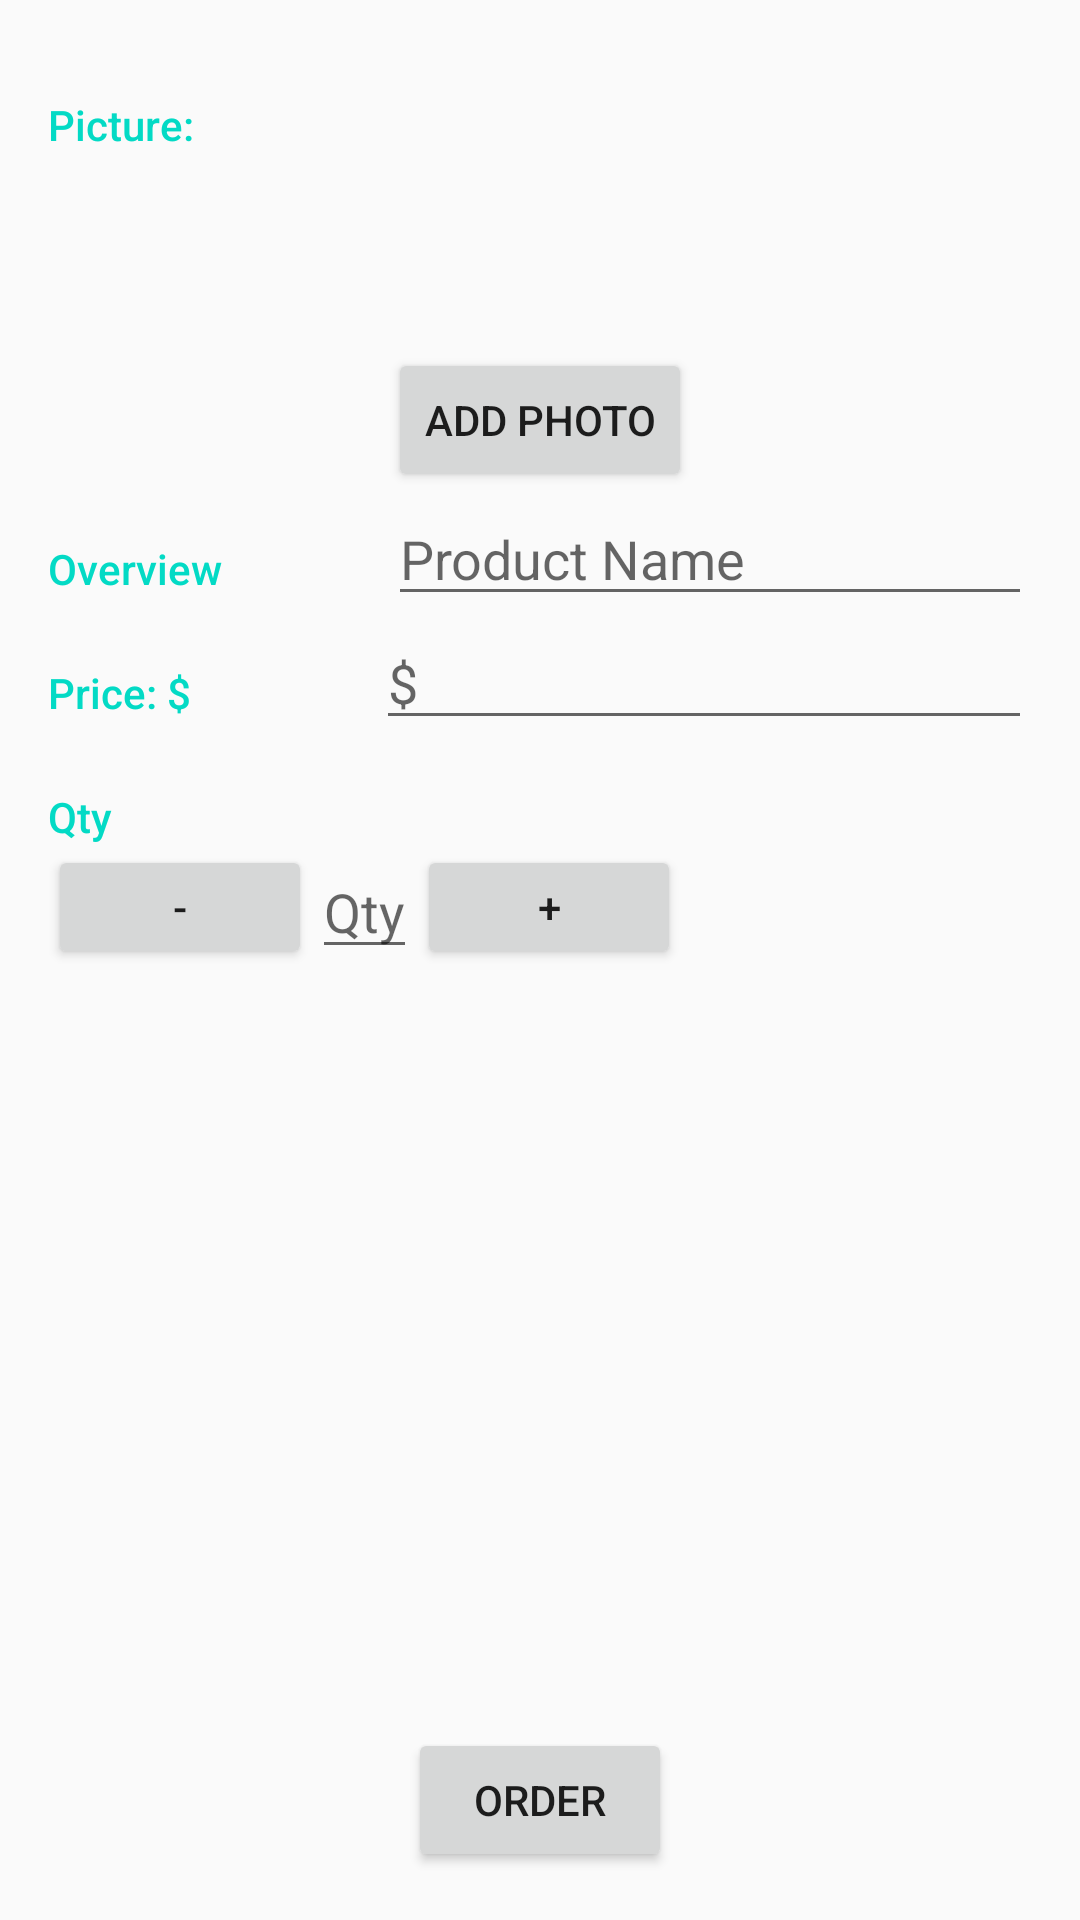

Reconstruct the res/layout file that produces this screen, plus the resources it refers to.
<!-- AndroidManifest.xml: application theme AppTheme -->
<!-- res/layout/activity_editor.xml -->
<?xml version="1.0" encoding="utf-8"?>
<LinearLayout xmlns:android="http://schemas.android.com/apk/res/android"
    xmlns:tools="http://schemas.android.com/tools"
    android:layout_width="match_parent"
    android:layout_height="match_parent"
    android:orientation="vertical"
    android:paddingBottom="@dimen/activity_vertical_margin"
    android:paddingLeft="@dimen/activity_horizontal_margin"
    android:paddingRight="@dimen/activity_horizontal_margin"
    android:paddingTop="@dimen/activity_vertical_margin"
    tools:context="com.example.android.inventoryapp2.EditorActivity">

    
    <LinearLayout
        android:layout_width="match_parent"
        android:layout_height="wrap_content"
        android:orientation="horizontal">

        <TextView
            style="@style/CategoryStyle"
            android:text="Picture:" />

        

        <LinearLayout
            android:layout_width="0dp"
            android:layout_height="wrap_content"
            android:layout_weight="2"
            android:orientation="vertical"
            android:paddingLeft="4dp">

            <ImageView
                android:id="@+id/imgView"
                android:layout_width="100dp"
                android:layout_height="100dp"
                android:src="@drawable/ic_sentiment_neutral_black_24dp"/>

            <Button
                android:id="@+id/picBtn"
                android:layout_width="wrap_content"
                android:layout_height="wrap_content"
                android:text="@string/pic_btn_txt"/>

        </LinearLayout>

    </LinearLayout>
    
    <LinearLayout
        android:layout_width="match_parent"
        android:layout_height="wrap_content">

        <TextView
            style="@style/CategoryStyle"
            android:text="Overview" />

        

        <LinearLayout
            android:layout_width="0dp"
            android:layout_height="wrap_content"
            android:layout_weight="2"
            android:orientation="vertical"
            android:paddingLeft="4dp">

            <EditText
                android:id="@+id/edit_text_product"
                android:layout_width="match_parent"
                android:layout_height="wrap_content"
                android:hint="@string/hint_text_product_name"
                android:inputType="textCapWords" />

        </LinearLayout>

    </LinearLayout>

    

    <LinearLayout
        android:layout_width="match_parent"
        android:layout_height="wrap_content">

        <TextView
            style="@style/CategoryStyle"
            android:text="@string/price_text" />

        

        <LinearLayout
            android:layout_width="0dp"
            android:layout_height="wrap_content"
            android:layout_weight="2"
            android:orientation="vertical">

            <EditText
                android:id="@+id/edit_text_price"
                android:layout_width="match_parent"
                android:layout_height="wrap_content"
                android:hint="@string/hint_text_price"
                android:inputType="numberDecimal" />

        </LinearLayout>

    </LinearLayout>

    <LinearLayout
        android:layout_width="match_parent"
        android:layout_height="wrap_content"
        android:orientation="vertical">

        <TextView
            style="@style/CategoryStyle"
            android:layout_width="wrap_content"
            android:text="@string/hint_text_qty" />

        
        <LinearLayout
            android:layout_width="wrap_content"
            android:layout_height="wrap_content"
            android:layout_weight="2"
            android:orientation="horizontal">

            <Button
                android:id="@+id/decrementBtn"
                android:layout_width="0dp"
                android:layout_height="match_parent"
                android:layout_weight="1"
                android:text="@string/Decrement"
                tools:text="-" />

            <EditText
                android:id="@+id/edit_text_quantity"
                android:layout_width="0dp"
                android:layout_height="wrap_content"
                android:layout_weight="1"
                android:hint="Qty"
                android:inputType="number" />

            <Button
                android:id="@+id/incrementBtn"
                android:layout_width="0dp"
                android:layout_height="match_parent"
                android:layout_weight="1"
                android:text="@string/Increment"
                tools:text="+" />

        </LinearLayout>

    </LinearLayout>

    <RelativeLayout
        android:layout_width="match_parent"
        android:layout_height="wrap_content">

        

        <Button
            android:id="@+id/orderButton"
            android:layout_width="wrap_content"
            android:layout_height="wrap_content"
            android:layout_alignParentBottom="true"
            android:layout_centerHorizontal="true"
            android:text="@string/order_text" />

    </RelativeLayout>

</LinearLayout>
<!-- resources referenced by this layout -->
<resources>
  <dimen name="activity_horizontal_margin">16dp</dimen>
  <dimen name="activity_vertical_margin">16dp</dimen>
  <string name="Decrement">-</string>
  <string name="Increment">+</string>
  <string name="hint_text_price">$</string>
  <string name="hint_text_product_name">Product Name</string>
  <string name="hint_text_qty">Qty</string>
  <string name="order_text">Order</string>
  <string name="pic_btn_txt">Add Photo</string>
  <string name="price_text">Price: $</string>
  <style name="CategoryStyle">
          <item name="android:layout_height">wrap_content</item>
          <item name="android:layout_width">0dp</item>
          <item name="android:layout_weight">1</item>
          <item name="android:paddingTop">16dp</item>
          <item name="android:textColor">@color/colorAccent</item>
          <item name="android:fontFamily">sans-serif-medium</item>
          <item name="android:textAppearance">?android:textAppearanceSmall</item>
      </style>
  <style name="AppTheme" parent="Theme.AppCompat.Light.DarkActionBar">
          
          <item name="colorPrimary">@color/colorPrimary</item>
          <item name="colorPrimaryDark">@color/colorPrimaryDark</item>
          <item name="colorAccent">@color/colorAccent</item>
      </style>
  <!-- not gathered from this repository: default colours our renderer supplied (Android Studio template values) -->
  <color name="colorPrimary">#FF6200EE</color>
  <color name="colorPrimaryDark">#FF3700B3</color>
  <color name="colorAccent">#FF03DAC5</color>
</resources>
